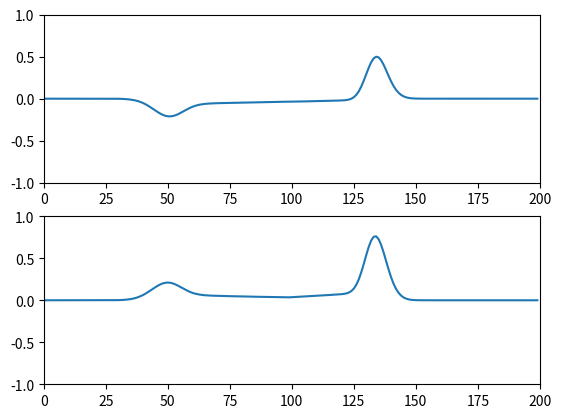

Reproduce this figure in Python.
#!/usr/bin/python
import matplotlib.pyplot as plt
import math

Points = 200
Ex = [0 for x in range(Points)]
Dx = [0 for x in range(Points)]
Hy = [0 for x in range(Points)]
Ix = [0 for x in range(Points)]
Sx = [0 for x in range(Points)]
gax = [0 for x in range(Points)]
gbx = [0 for x in range(Points)]
gcx = [0 for x in range(Points)]

bound = 100
epsr = 2;  sigma = 0.01;  chi1 = 2; t0 = 0.001*10**-6
source = 20

c = 3.0*10**8
f0 = 10.0*10**9
Nt = 300

lambda0 = c/f0
dx = lambda0/10.0
dt = dx/c/2.0

#Absorb Boundary
Ex0_1 = 0; Ex0_2 = 0
ExN_1 = 0; ExN_2 = 0

#Init
del_exp = math.exp(-dt/t0)
for k in range(Points):
	if k >= bound:
		#sigma*dt/epsz = 0.01
		gax[k] = 1/(epsr+sigma+(chi1*dt/t0))
		gbx[k] = sigma
		gcx[k] = chi1*dt/t0
	else:
		gax[k] = 1

#FDTD
for n in range(Nt):
	for k in range(1,Points):
		Dx[k] = Dx[k] + 0.5*(Hy[k-1]-Hy[k])
		Ex[k] = gax[k]*(Dx[k] - Ix[k] - del_exp*Sx[k])
		Ix[k] = Ix[k] + gbx[k]*Ex[k]
		Sx[k] = del_exp*Sx[k] + gcx[k]*Ex[k]
	Ex[source] = math.exp(-0.5*(n-40.0)**2/(12.0)**2)
	#Ex[source] = Ex[source] + math.cos(2*math.pi*f0*n*dt)
	Ex[0] = Ex0_1; Ex0_1 = Ex0_2; Ex0_2 = Ex[1]
	Ex[Points - 1] = ExN_1; ExN_1 = ExN_2; ExN_2 = Ex[Points - 2]
	for k in range(Points - 1):
		Hy[k] = Hy[k] + 0.5*(Ex[k] - Ex[k+1])
plt.subplot(211)
plt.axis([0,Points,-1,1])
plt.plot(range(Points),Ex)
plt.subplot(212)
plt.plot(range(Points),Hy)
plt.axis([0,Points,-1,1])
plt.show()
